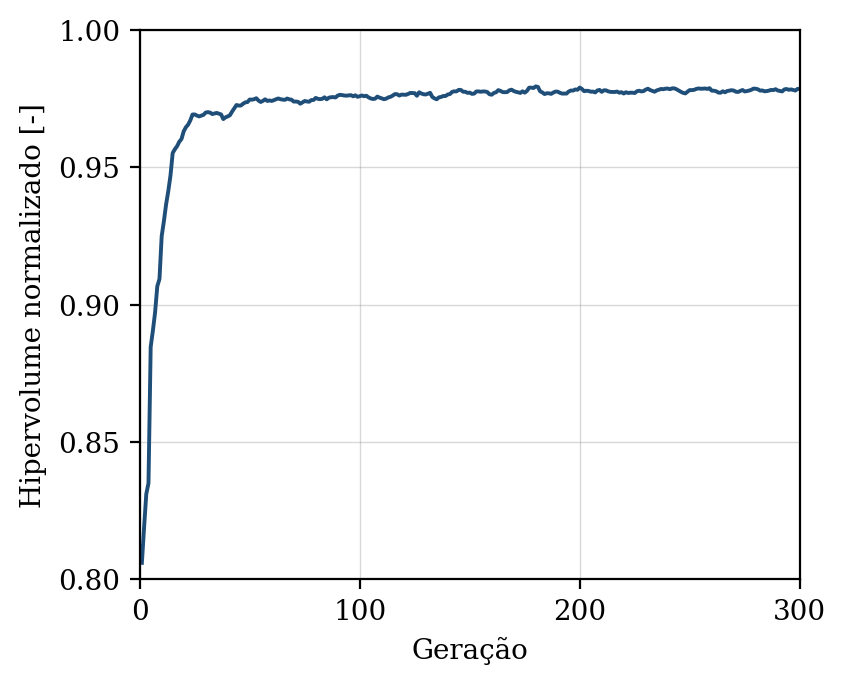

Data behind this chart, as committed beside it:
geracao, hipervolume, n_solucoes, n_avaliacoes
1, 0.806, 11, 50
2, 0.819, 16, 100
3, 0.8311, 20, 150
4, 0.835, 20, 200
5, 0.8846, 23, 250
6, 0.8905, 31, 300
7, 0.8972, 38, 350
8, 0.9067, 40, 400
9, 0.9094, 50, 450
10, 0.925, 49, 500
11, 0.9304, 50, 550
12, 0.9365, 46, 600
13, 0.9414, 50, 650
14, 0.947, 50, 700
15, 0.9552, 50, 750
16, 0.9566, 50, 800
17, 0.9577, 50, 850
18, 0.9593, 50, 900
19, 0.9603, 50, 950
20, 0.9631, 50, 1000
21, 0.9646, 50, 1050
22, 0.9655, 50, 1100
23, 0.9671, 50, 1150
24, 0.9692, 50, 1200
25, 0.9693, 50, 1250
26, 0.9689, 50, 1300
27, 0.9685, 50, 1350
28, 0.9688, 50, 1400
29, 0.9691, 50, 1450
30, 0.97, 50, 1500
31, 0.9701, 50, 1550
32, 0.9699, 50, 1600
33, 0.9694, 50, 1650
34, 0.9696, 50, 1700
35, 0.9698, 50, 1750
36, 0.9696, 50, 1800
37, 0.9693, 50, 1850
38, 0.9676, 50, 1900
39, 0.9682, 50, 1950
40, 0.9685, 50, 2000
41, 0.969, 50, 2050
42, 0.9703, 50, 2100
43, 0.9715, 50, 2150
44, 0.9727, 50, 2200
45, 0.9725, 50, 2250
46, 0.9725, 50, 2300
47, 0.9732, 50, 2350
48, 0.9737, 50, 2400
49, 0.9738, 50, 2450
50, 0.9747, 50, 2500
51, 0.9746, 50, 2550
52, 0.9748, 50, 2600
53, 0.9752, 50, 2650
54, 0.9743, 50, 2700
55, 0.9738, 50, 2750
56, 0.9742, 50, 2800
57, 0.9748, 50, 2850
58, 0.9742, 50, 2900
59, 0.9743, 50, 2950
60, 0.9742, 50, 3000
... 240 more rows
